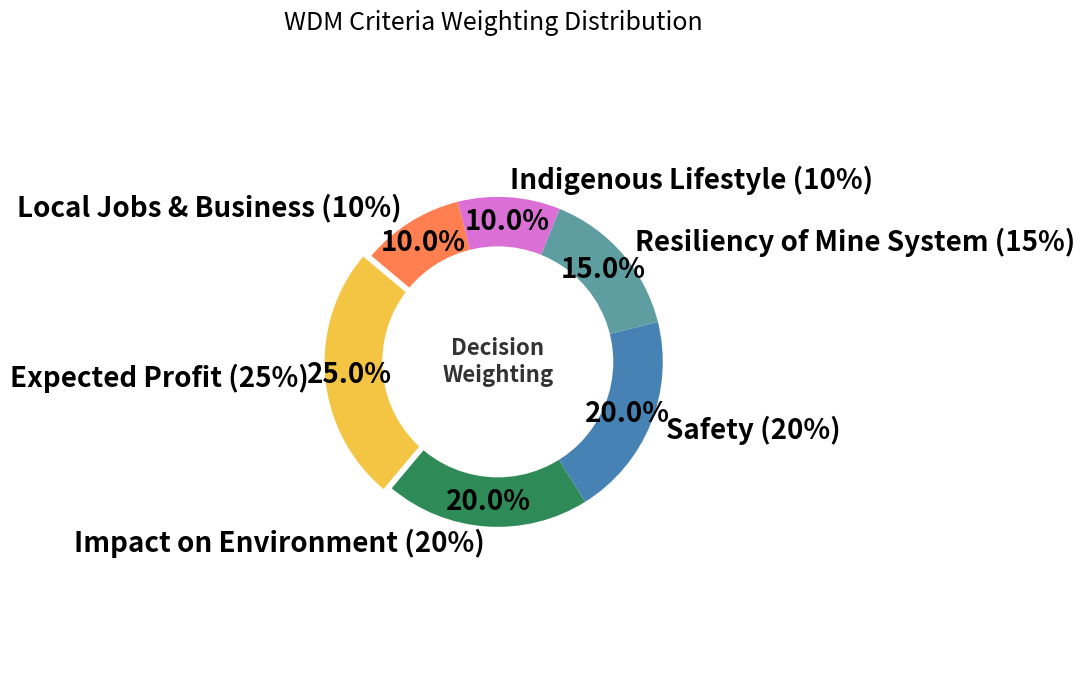

The matplotlib source for this figure:
import matplotlib.pyplot as plt

# 1. 數據準備 (來自你的 WDM 表格)
labels = [
    'Expected Profit (25%)', 
    'Impact on Environment (20%)', 
    'Safety (20%)', 
    'Resiliency of Mine System (15%)', 
    'Indigenous Lifestyle (10%)', 
    'Local Jobs & Business (10%)'
]

sizes = [25, 20, 20, 15, 10, 10]

# 2. 顏色設定 (專業工程配色)
# Profit: 金色/黃色
# Environment/Safety/Resiliency: 藍綠色系 (代表安全與永續)
# Social: 暖色系/紫色
colors = ['#f4c542', '#2E8B57', '#4682B4', '#5F9EA0', '#DA70D6', '#FF7F50']

# 3. 繪製圓餅圖
fig, ax = plt.subplots(figsize=(10, 7))

# explode 用來將 "Profit" 稍微分離出來，或者把 "Environment" 分離出來
# 這裡我們讓所有區塊緊密結合，看起來比較整體
explode = (0.05, 0, 0, 0, 0, 0)  

wedges, texts, autotexts = ax.pie(sizes, 
                                  explode=explode, 
                                  labels=labels, 
                                  colors=colors, 
                                  autopct='%1.1f%%', # 顯示百分比
                                  startangle=140,    # 旋轉角度，讓大塊的在上面
                                  pctdistance=0.85,  # 百分比距離圓心的距離
                                  textprops={'fontsize': 20, 'weight': 'bold'} # 文字大小
                                 )

# 4. 畫一個白色的圓圈在中間 (變成甜甜圈圖 Donut Chart，看起來比較現代專業)
centre_circle = plt.Circle((0,0),0.70,fc='white')
fig.gca().add_artist(centre_circle)

# 5. 中間加上標題文字
ax.text(0, 0, 'Decision\nWeighting', horizontalalignment='center', verticalalignment='center', fontsize=16, fontweight='bold', color='#333333')

# 6. 設定標題與樣式
ax.axis('equal')  # 確保圓形不變形
plt.title('WDM Criteria Weighting Distribution', fontsize=18, pad=20)
plt.tight_layout()

# 7. 顯示或存檔
plt.show()
# plt.savefig('wdm_chart.png', dpi=300) # 如果要存檔把這行註解拿掉
